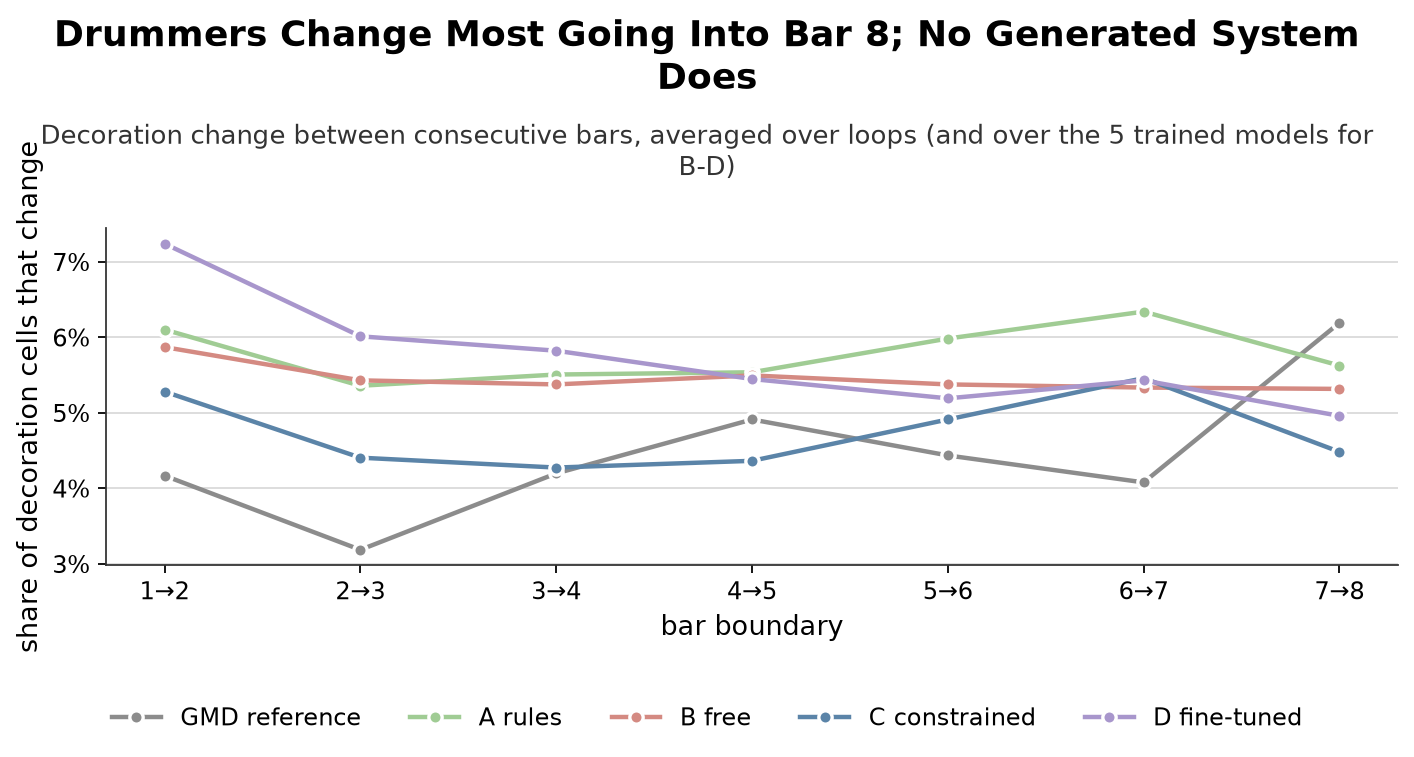

The file beside this chart, header and first rows:
, GMD reference, A rules, B free, C constrained, D fine-tuned, D free
1-2, 0.04167, 0.06101, 0.05869, 0.0528, 0.07238, 0.06899
2-3, 0.03185, 0.05357, 0.05429, 0.04405, 0.06012, 0.05792
3-4, 0.04196, 0.05506, 0.05375, 0.04274, 0.05821, 0.05351
4-5, 0.04911, 0.05536, 0.05494, 0.04363, 0.05446, 0.05298
5-6, 0.04435, 0.05982, 0.05375, 0.04911, 0.0519, 0.05167
6-7, 0.04077, 0.06339, 0.05333, 0.05458, 0.05429, 0.05232
7-8, 0.0619, 0.05625, 0.05315, 0.04482, 0.04958, 0.05494
